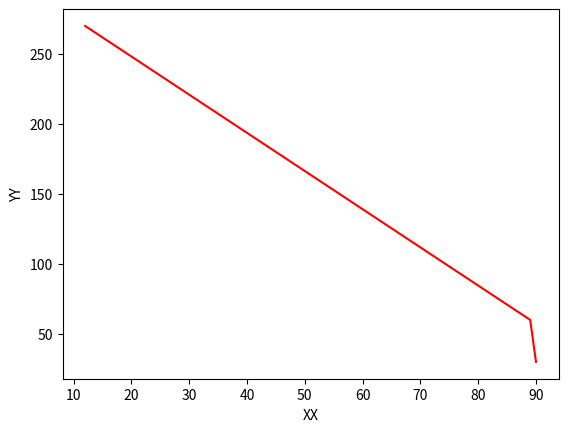

The matplotlib source for this figure: (Note: this script raises an exception after producing the figure.)
import numpy as np
X=np.array([12, 23, 34, 45, 56, 67, 78, 89, 90])
Y=np.array(range(54, 0, -6))

#Assignment 1 (a)
print ("X is", X)
print ("Y is", Y)
print ("Length of X is", len(X))
print ("Length of Y is", len(Y))

#Assignment 1 (b)
X_add_5 = X + 5
print ("X_add_5 is", X_add_5)

#Assignment 1 (c)
Y_times_5 = Y * 5
print ("Y_times_5 is", Y_times_5)

#Assignment 1 (d)
Sum_XY=X+Y
print ("Sum_XY is", Sum_XY)

#Assignment 1 (e)
Prod_XY=X*Y
print ("Prod_XY is", Prod_XY)

#Assignment 1 (f)
#whos use  List all the objects created along with their details in console only.

#Assignment 1 (g)
del Prod_XY

#Assignment 1 (h)
Sum_XY**(0.5)
print("Sum_XY is",Sum_XY)

#Assignment 1 (i)
Z=np.array(range(9))
Power = Y ** Z
print ("Power is", Power)

#Assignment 1 (j)
np.random.seed(111)
L =np.random.normal(123.0, 20.0, 50)
print (L)
# It will display truncated list .. L[0], L[1], .. L[49] can be printed

#Assignment 1 (k)
print (np.corrcoef(X,Y))

#Assignment 1 (l)
print ("mean of Power is ", np.mean(Power))
print ("Variance of Power is ", np.var(Power))
print ("Standard Deviation of Power is ", np.std(Power))


#Assignment 1 (m)
import matplotlib.pyplot as plt
plt.plot(X, Y_times_5,"r")
plt.xlabel('XX')
plt.ylabel('YY')
plt.savefig('/home/<user>/Desktop/diwakar/figures/asgn1_m.pdf')
plt.show()

#Assignment 1 (n)
#From Spyder IDE(top right) browse working directory to DDCN-2019\figures
plt.plot(X, Y_times_5, 'r', X_add_5, Y, 'b--')
plt.xlabel('XX')
plt.ylabel('YY')
plt.savefig('/home/<user>/Desktop/diwakar/figures/asgn1_n.pdf')
plt.show()

#Assignment 1 (o)
plt.plot(X, Y_times_5, 'r', X_add_5, Y, 'b--', X_add_5, Sum_XY, 'go')
plt.xlabel('XX')
plt.ylabel('YY')
plt.savefig('/home/<user>/Desktop/diwakar/figures/asgn1_o.pdf')
plt.show()

